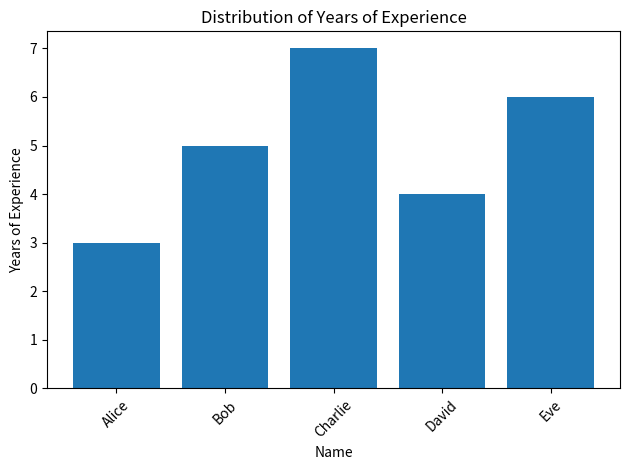

The matplotlib source for this figure:
import pandas as pd
import matplotlib.pyplot as plt

# Sample data for sales
data = {'Employee_ID': [101, 102, 103, 104, 105],
        'Name': ['Alice', 'Bob', 'Charlie', 'David', 'Eve'],
        'Years_Experience': [3, 5, 7, 4, 6]}

# Create DataFrame
employee_data = pd.DataFrame(data)

# Display the DataFrame
print("DataFrame:")
print(employee_data)

# Check for missing values and handle them appropriately
print("\nMissing values before handling:")
print(employee_data.isnull().sum())

# Visualize the distribution of years of experience using a bar plot
plt.bar(employee_data['Name'], employee_data['Years_Experience'])
plt.xlabel('Name')
plt.ylabel('Years of Experience')
plt.title('Distribution of Years of Experience')
plt.xticks(rotation=45)
plt.tight_layout()
plt.show()
